Photos from the image-classification dataset "dataset" in the GitHub repository anggapraseetio/KlasifikasiDaun_RM. Its 2 classes are: sehat, tidak sehat.

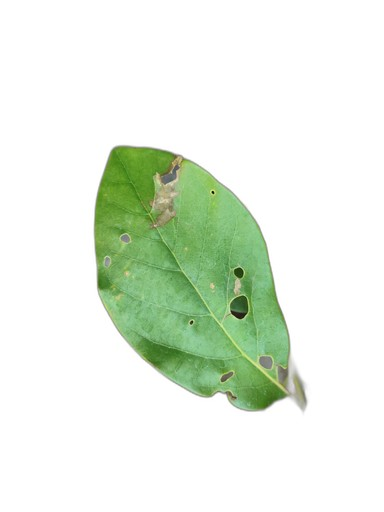
Label: tidak sehat

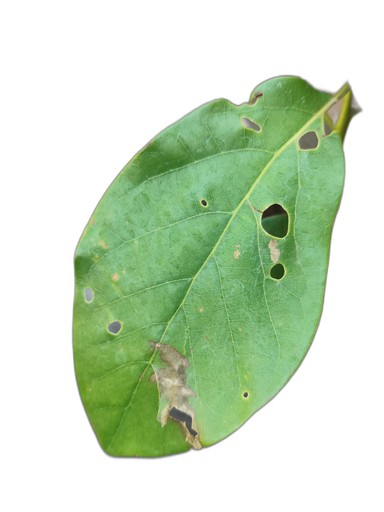
Label: tidak sehat

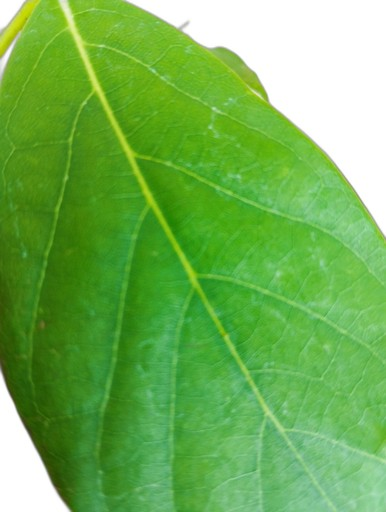
Label: sehat

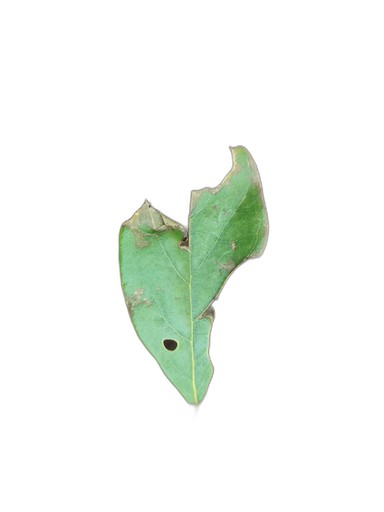
Label: tidak sehat

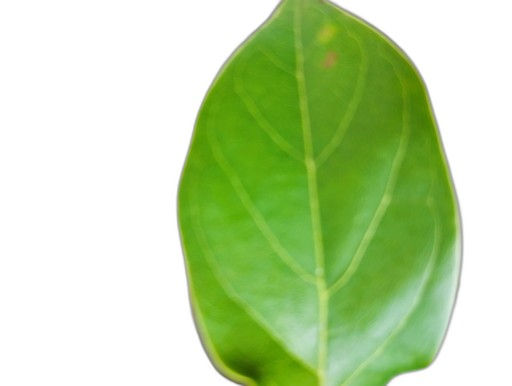
Label: sehat

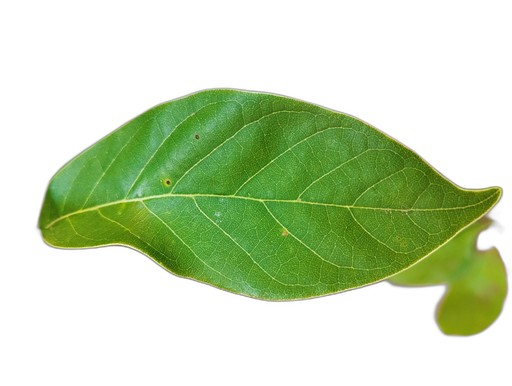
Label: sehat
